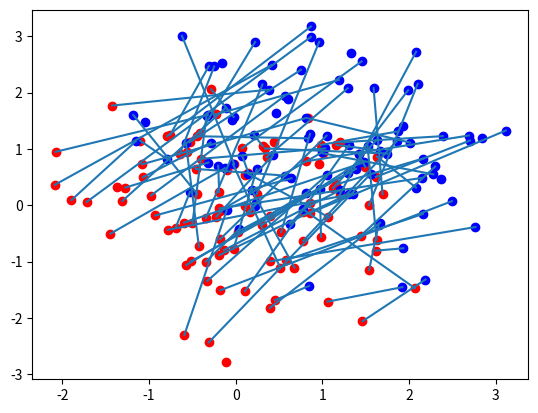

This chart was generated by the following Python code: (Note: this script raises an exception after producing the figure.)
import matplotlib
matplotlib.use('Agg')
import matplotlib.pyplot as plt
from matplotlib.lines import Line2D

import sys
import numpy as np
import networkx as nx


def pairwiseSquaredDistances(clients, servers):
    cL2S = np.sum(clients ** 2, axis=-1)
    sL2S = np.sum(servers ** 2, axis=-1)
    cL2SM = np.tile(cL2S, (len(servers), 1))
    sL2SM = np.tile(sL2S, (len(clients), 1))
    squaredDistances = cL2SM + sL2SM.T - 2.0 * servers.dot(clients.T)
    return squaredDistances.T


def distance_test():
    n = 1000
    d = 10

    clients = np.random.normal(size=(n, d))
    servers = np.random.normal(size=(n, d)) + 1
    squaredDistances = pairwiseSquaredDistances(clients, servers)
    for i in range(5):
        for j in range(5):
            print(squaredDistances[i, j], np.linalg.norm(clients[i] - servers[j]) ** 2)


def main():
    n = 100
    d = 10

    np.random.seed(1)
    clients = np.random.normal(size=(n, d))
    servers = np.random.normal(size=(n, d)) + 1
    distances = np.sqrt(pairwiseSquaredDistances(clients, servers))
    G = nx.Graph()
    for i in range(n):
        G.add_node(i, bipartite=0)
        G.add_node(n + i, bipartite=1)
    mode = "sparse"
    if mode == "sparse":
        k = 20
        for i in range(n):
            neighbors = np.argsort(distances[i, :])[:k]
            for j in neighbors:
                G.add_edge(i, n+j, weight=-distances[i, j])
    elif mode == "dense":
        for i in range(n):
            for j in range(n):
                G.add_edge(i, n+j, weight=-distances[i, j])
    elif mode == "random":
        k = 10
        for i in range(n):
            randoms = np.random.choice(n, k)
            for j in randoms:
                G.add_edge(i, n+j, weight=-distances[i, j])
    elif mode == "mixed":
        k = 10
        for i in range(n):
            neighbors = np.argsort(distances[i, :])[:k]
            for j in neighbors:
                G.add_edge(i, n+j, weight=-distances[i, j])
            randoms = np.random.choice(n, k)
            for j in randoms:
                G.add_edge(i, n+j, weight=-distances[i, j])

    matching = nx.algorithms.matching.max_weight_matching(G, maxcardinality=True, weight='weight')
    print(len(matching), "/", n)
    fig = plt.figure()
    ax = fig.add_subplot(111)
    ax.scatter(clients[:, 0], clients[:, 1], c='red')
    ax.scatter(servers[:, 0], servers[:, 1], c='blue')
    totalDistance = 0.0
    for a, b in matching:
        if a >= n:
            b, a = a, b
        client = a
        server = b - n
        xs = [clients[client, 0], servers[server, 0]]
        ys = [clients[client, 1], servers[server, 1]]
        l = Line2D(xs, ys)
        ax.add_line(l)
        totalDistance += distances[client, server]
    print(totalDistance)

    plt.savefig(sys.argv[1])


if __name__ == "__main__":
    main()
